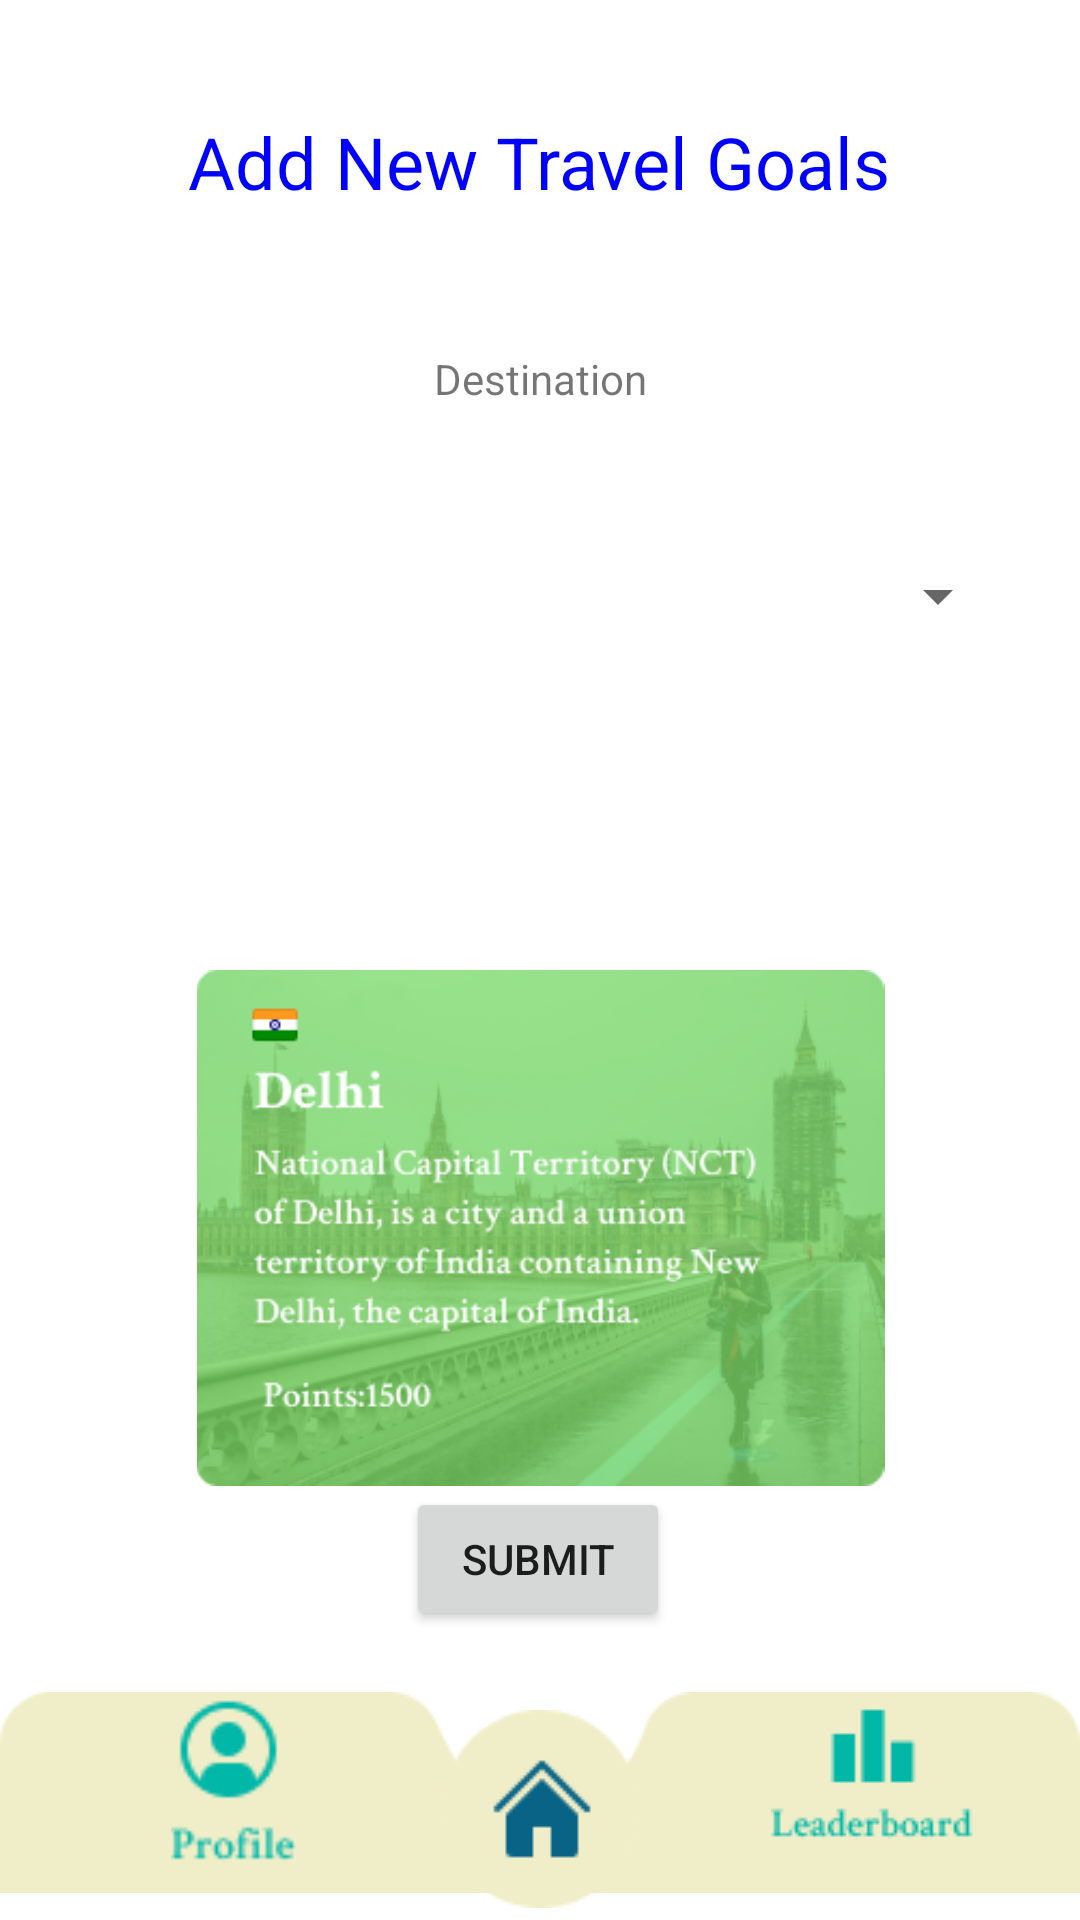

Reconstruct the res/layout file that produces this screen, plus the resources it refers to.
<!-- AndroidManifest.xml: application theme Theme.TAE -->
<!-- res/layout/activity_add.xml -->
<?xml version="1.0" encoding="utf-8"?>
<androidx.constraintlayout.widget.ConstraintLayout xmlns:android="http://schemas.android.com/apk/res/android"
    xmlns:app="http://schemas.android.com/apk/res-auto"
    xmlns:tools="http://schemas.android.com/tools"
    android:layout_width="match_parent"
    android:layout_height="match_parent"
    tools:context=".Add">

    <ImageView
        android:id="@+id/imageView14"
        android:layout_width="match_parent"
        android:layout_height="wrap_content"
        android:layout_marginBottom="4dp"
        app:layout_constraintBottom_toBottomOf="parent"
        app:srcCompat="@drawable/footer"
        tools:layout_editor_absoluteX="0dp" />

    <ImageView
        android:id="@+id/imageView17"
        android:layout_width="wrap_content"
        android:layout_height="wrap_content"
        android:layout_marginTop="7dp"
        android:layout_marginBottom="20dp"
        app:layout_constraintBottom_toBottomOf="@+id/imageView14"
        app:layout_constraintEnd_toEndOf="parent"
        app:layout_constraintHorizontal_bias="0.88"
        app:layout_constraintStart_toStartOf="parent"
        app:layout_constraintTop_toTopOf="@+id/imageView14"
        app:srcCompat="@drawable/leaderboardicon" />

    <ImageView
        android:id="@+id/imageView16"
        android:layout_width="47dp"
        android:layout_height="59dp"
        android:layout_marginTop="6dp"
        android:layout_marginBottom="16dp"
        app:layout_constraintBottom_toBottomOf="parent"
        app:layout_constraintEnd_toEndOf="parent"
        app:layout_constraintHorizontal_bias="0.174"
        app:layout_constraintStart_toStartOf="parent"
        app:layout_constraintTop_toTopOf="@+id/imageView14"
        app:srcCompat="@drawable/profileicon" />

    <ImageView
        android:id="@+id/imageView15"
        android:layout_width="wrap_content"
        android:layout_height="wrap_content"
        android:layout_marginTop="11dp"
        app:layout_constraintBottom_toBottomOf="@+id/imageView14"
        app:layout_constraintEnd_toEndOf="parent"
        app:layout_constraintStart_toStartOf="parent"
        app:layout_constraintTop_toTopOf="@+id/imageView14"
        app:layout_constraintVertical_bias="0.453"
        app:srcCompat="@drawable/homeicon" />

    <TextView
        android:id="@+id/textView10"
        android:layout_width="wrap_content"
        android:layout_height="wrap_content"
        android:padding="10dp"
        android:text="Add New Travel Goals"
        android:textColor="#0000FF"
        android:textSize="24dp"
        app:layout_constraintBottom_toBottomOf="parent"
        app:layout_constraintEnd_toEndOf="parent"
        app:layout_constraintHorizontal_bias="0.496"
        app:layout_constraintStart_toStartOf="parent"
        app:layout_constraintTop_toTopOf="parent"
        app:layout_constraintVertical_bias="0.047" />

    <Spinner
        android:id="@+id/spinner"
        android:layout_width="314dp"
        android:layout_height="53dp"
        app:layout_constraintBottom_toTopOf="@+id/textInputLayout"
        app:layout_constraintEnd_toEndOf="parent"
        app:layout_constraintHorizontal_bias="0.494"
        app:layout_constraintStart_toStartOf="parent"
        app:layout_constraintTop_toBottomOf="@+id/textView10"
        app:layout_constraintVertical_bias="0.656" />

    <com.google.android.material.textfield.TextInputLayout
        android:id="@+id/textInputLayout"
        android:layout_width="323dp"
        android:layout_height="49dp"
        android:layout_marginTop="192dp"
        app:layout_constraintBottom_toTopOf="@+id/button5"
        app:layout_constraintEnd_toEndOf="parent"
        app:layout_constraintStart_toStartOf="parent"
        app:layout_constraintTop_toBottomOf="@+id/textView10"
        app:layout_constraintVertical_bias="0.012">

    </com.google.android.material.textfield.TextInputLayout>

    <TextView
        android:id="@+id/textView13"
        android:layout_width="wrap_content"
        android:layout_height="wrap_content"
        android:text="Destination"
        app:layout_constraintBottom_toTopOf="@+id/spinner"
        app:layout_constraintEnd_toEndOf="parent"
        app:layout_constraintStart_toStartOf="parent"
        app:layout_constraintTop_toBottomOf="@+id/textView10" />

    <Button
        android:id="@+id/button5"
        android:layout_width="wrap_content"
        android:layout_height="wrap_content"
        android:text="Submit"
        app:layout_constraintBottom_toBottomOf="@+id/imageView14"
        app:layout_constraintEnd_toEndOf="parent"
        app:layout_constraintHorizontal_bias="0.498"
        app:layout_constraintStart_toStartOf="parent"
        app:layout_constraintTop_toBottomOf="@+id/textView10"
        app:layout_constraintVertical_bias="0.818" />

    <ImageView
        android:id="@+id/location"
        android:layout_width="327dp"
        android:layout_height="172dp"
        app:layout_constraintBottom_toTopOf="@+id/button5"
        app:layout_constraintEnd_toEndOf="parent"
        app:layout_constraintStart_toStartOf="parent"
        app:layout_constraintTop_toBottomOf="@+id/textInputLayout"
        android:src="@drawable/img_delhi" />

</androidx.constraintlayout.widget.ConstraintLayout>
<!-- resources referenced by this layout -->
<resources>
  <!-- drawable footer: png bitmap (drawable-v24, 1453 bytes) -->
  <!-- drawable homeicon: png bitmap (drawable-v24, 1410 bytes) -->
  <!-- drawable img_delhi: png bitmap (drawable-v24, 97758 bytes) -->
  <!-- drawable leaderboardicon: png bitmap (drawable-v24, 1142 bytes) -->
  <!-- drawable profileicon: png bitmap (drawable-v24, 1356 bytes) -->
  <style name="Theme.TAE" parent="Theme.MaterialComponents.DayNight.DarkActionBar">
          
          <item name="colorPrimary">@color/purple_500</item>
          <item name="colorPrimaryVariant">@color/purple_700</item>
          <item name="colorOnPrimary">@color/white</item>
          
          <item name="colorSecondary">@color/teal_200</item>
          <item name="colorSecondaryVariant">@color/teal_700</item>
          <item name="colorOnSecondary">@color/black</item>
          
          <item name="android:statusBarColor" tools:targetApi="l">?attr/colorPrimaryVariant</item>
          
      </style>
  <!-- not gathered from this repository: default colours our renderer supplied (Android Studio template values) -->
  <color name="purple_500">#FF6200EE</color>
  <color name="purple_700">#FF3700B3</color>
  <color name="teal_200">#FF03DAC5</color>
  <color name="teal_700">#FF018786</color>
  <color name="black">#FF000000</color>
  <color name="white">#FFFFFFFF</color>
</resources>
